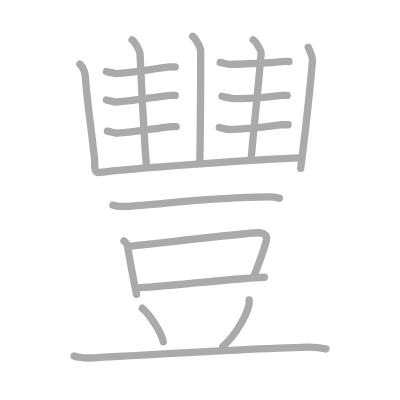
t = 0.00 s
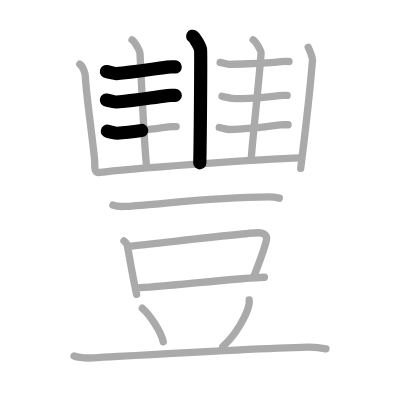
t = 3.50 s
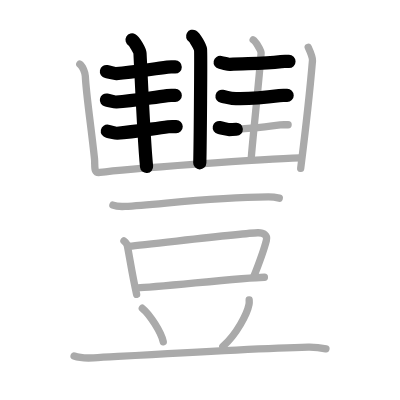
t = 7.25 s
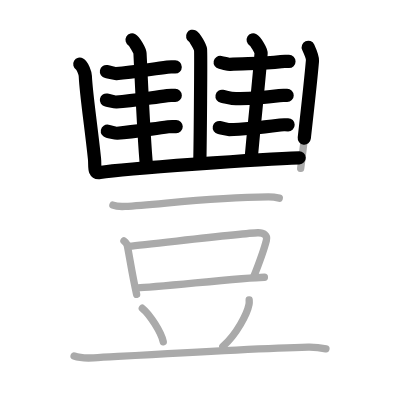
t = 10.75 s
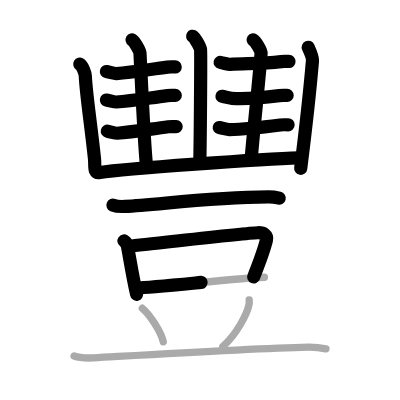
t = 14.50 s
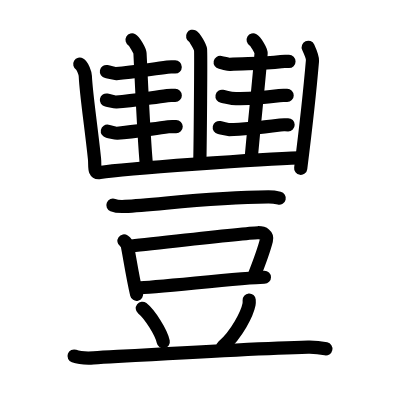
t = 18.00 s

The animated SVG that drew these frames (rendered in a browser with its animation timeline set to each time). Animation: 18 SMIL elements (animate=18); one cycle of 18.00 s.

<?xml version="1.0" standalone="no"?>
<!DOCTYPE svg PUBLIC "-//W3C//DTD SVG 1.1//EN"   "http://www.w3.org/Graphics/SVG/1.1/DTD/svg11.dtd">
<svg width="400px" height="400px"  version="1.1" xmlns="http://www.w3.org/2000/svg">
  <defs>
    <marker id="Triangle" viewBox="0 0 10 10" refX="0" refY="5" markerUnits="strokeWidth" markerWidth="3" style="stroke-opacity:0%;fill:#aaaaaa;" markerHeight="2" orient="auto">
      <path d="M 0 0 L 10 5 L 0 10 z" />
    </marker>
    
    <marker id="Arrow" viewBox="0 0 10 10" refX="5" refY="5" markerUnits="strokeWidth" markerWidth="1.8" style="stroke-opacity:0%;fill:#770000;" markerHeight="2" orient="auto">
      <path d="M 0 4 L 6 4 L 4 1 L 10 5 L 4 9 L 6 6 L 0 6 z" />
        <circle cx="5" cy="5" r="5" />
      </marker>
    
    <marker id="TriangleRed" viewBox="0 0 10 10" refX="0" refY="5" markerUnits="strokeWidth" markerWidth="3" style="stroke-opacity:0%;fill:#CC0000;" markerHeight="2" orient="auto">
      <path d="M 0 0 L 10 5 L 0 10 z" />
    </marker>
    
    <marker id="ArrowRed" viewBox="0 0 10 10" refX="5" refY="5" markerUnits="strokeWidth" markerWidth="1.8" style="stroke-opacity:0%;fill:#CC0000;" markerHeight="2" orient="auto">
      <path d="M 0 4 L 6 4 L 4 1 L 10 5 L 4 9 L 6 6 L 0 6 z" />
        <circle cx="5" cy="5" r="5" />
      </marker>
    
  </defs>
  
  <path style="fill:#ffffff; fill-opacity:100%; fill-rule:evenodd; stroke-width:0;" d="M 0 0 L 400px 0 L 400px 400px L 0 400px L 0 0" />

  <g transform="scale(3.6697247706422 3.6697247706422)">
<path style="fill:none; fill-opacity:0%; fill-rule:evenodd; stroke:#aaaaaa; stroke-opacity:100%; stroke-width: 1.5pt; stroke-linejoin:round; stroke-linecap:round;" d="M52.49 9.88c0.65 0.38 2.03 2.88 2.16 3.65c0.13 0.77-0.08 26.04-0.21 30.85"></path>
<path style="fill:none; fill-opacity:0%; fill-rule:evenodd; stroke:#aaaaaa; stroke-opacity:100%; stroke-width: 1.5pt; stroke-linejoin:round; stroke-linecap:round;" d="M29 19.5c1.25 0.25 2.18 0.59 2.67 0.55C36 19.74 40.25 19 45.6 18.3c0.73-0.1 0.9-0.05 2.15-0.05"></path>
<path style="fill:none; fill-opacity:0%; fill-rule:evenodd; stroke:#aaaaaa; stroke-opacity:100%; stroke-width: 1.5pt; stroke-linejoin:round; stroke-linecap:round;" d="M29 27.25c1.25 0.25 2.18 0.59 2.67 0.55c4.33-0.31 8.58-1.05 13.94-1.75c0.73-0.1 0.9-0.05 2.15-0.05"></path>
<path style="fill:none; fill-opacity:0%; fill-rule:evenodd; stroke:#aaaaaa; stroke-opacity:100%; stroke-width: 1.5pt; stroke-linejoin:round; stroke-linecap:round;" d="M29.25 35.75c1.25 0.25 2.18 0.59 2.67 0.55c4.33-0.31 8.58-1.05 13.94-1.75c0.73-0.1 0.9-0.05 2.15-0.05"></path>
<path style="fill:none; fill-opacity:0%; fill-rule:evenodd; stroke:#aaaaaa; stroke-opacity:100%; stroke-width: 1.5pt; stroke-linejoin:round; stroke-linecap:round;" d="M35.99 10.88c0.65 0.38 2.12 2.87 2.16 3.65c0.35 6.96 1.1 24.21 1.79 30.85"></path>
<path style="fill:none; fill-opacity:0%; fill-rule:evenodd; stroke:#aaaaaa; stroke-opacity:100%; stroke-width: 1.5pt; stroke-linejoin:round; stroke-linecap:round;" d="M60 17c1.25 0.25 2.18 0.59 2.67 0.55C67 17.24 71.25 17.5 76.6 16.8c0.73-0.1 0.9-0.05 2.15-0.05"></path>
<path style="fill:none; fill-opacity:0%; fill-rule:evenodd; stroke:#aaaaaa; stroke-opacity:100%; stroke-width: 1.5pt; stroke-linejoin:round; stroke-linecap:round;" d="M60.5 26.25c1.25 0.25 2.18 0.53 2.67 0.55c3.58 0.2 7.58-0.05 12.94-0.75C76.84 25.96 77 26 78.25 26"></path>
<path style="fill:none; fill-opacity:0%; fill-rule:evenodd; stroke:#aaaaaa; stroke-opacity:100%; stroke-width: 1.5pt; stroke-linejoin:round; stroke-linecap:round;" d="M59.75 34.75C61 35 61.93 35.31 62.42 35.3c3.08-0.05 8.58-0.55 13.94-1.25c0.73-0.1 0.9-0.05 2.15-0.05"></path>
<path style="fill:none; fill-opacity:0%; fill-rule:evenodd; stroke:#aaaaaa; stroke-opacity:100%; stroke-width: 1.5pt; stroke-linejoin:round; stroke-linecap:round;" d="M68.99 10.88c0.65 0.38 2.22 2.87 2.16 3.65C70.5 23 69 36.25 68.44 43.38"></path>
<path style="fill:none; fill-opacity:0%; fill-rule:evenodd; stroke:#aaaaaa; stroke-opacity:100%; stroke-width: 1.5pt; stroke-linejoin:round; stroke-linecap:round;" d="M21.74 17.5c0.76 0.45 1.47 2.34 1.51 3.25c0.25 5.25 1.5 13 2.5 22.5c0.22 2.05-0.38 4.03 1.5 3.75c6.75-1 45-3.75 54.5-4"></path>
<path style="fill:none; fill-opacity:0%; fill-rule:evenodd; stroke:#aaaaaa; stroke-opacity:100%; stroke-width: 1.5pt; stroke-linejoin:round; stroke-linecap:round;" d="M83.99 12.88c0.51 1.12 1.23 2.88 1.16 3.65c-0.4 4.71-2.4 22.96-3.21 29.35"></path>
<path style="fill:none; fill-opacity:0%; fill-rule:evenodd; stroke:#aaaaaa; stroke-opacity:100%; stroke-width: 1.5pt; stroke-linejoin:round; stroke-linecap:round;" d="M30.77 55.9c0.86 0.35 2.42 0.39 3.28 0.35c8.91-0.4 22.65-2.49 39.05-2.59c1.43-0.01 2.28 0.17 3 0.34"></path>
<path style="fill:none; fill-opacity:0%; fill-rule:evenodd; stroke:#aaaaaa; stroke-opacity:100%; stroke-width: 1.5pt; stroke-linejoin:round; stroke-linecap:round;" d="M33.78 65.66c0.37 0.26 0.85 0.96 0.92 1.3c0.51 2.47 1.39 8.32 2.53 13.24"></path>
<path style="fill:none; fill-opacity:0%; fill-rule:evenodd; stroke:#aaaaaa; stroke-opacity:100%; stroke-width: 1.5pt; stroke-linejoin:round; stroke-linecap:round;" d="M35.22 67.08c5.68-0.5 31.18-3.58 35.05-3.66c1.6-0.03 2.68 0.64 2.32 2.08c-0.65 2.58-1.55 5.11-3.5 10.04"></path>
<path style="fill:none; fill-opacity:0%; fill-rule:evenodd; stroke:#aaaaaa; stroke-opacity:100%; stroke-width: 1.5pt; stroke-linejoin:round; stroke-linecap:round;" d="M37.53 78.43c4.19 0 28.73-2.8 34.52-2.88"></path>
<path style="fill:none; fill-opacity:0%; fill-rule:evenodd; stroke:#aaaaaa; stroke-opacity:100%; stroke-width: 1.5pt; stroke-linejoin:round; stroke-linecap:round;" d="M38.78 84c2.02 1.61 5.21 6.63 5.71 9.14"></path>
<path style="fill:none; fill-opacity:0%; fill-rule:evenodd; stroke:#aaaaaa; stroke-opacity:100%; stroke-width: 1.5pt; stroke-linejoin:round; stroke-linecap:round;" d="M67.9 81.75c0.02 0.3 0.04 0.77-0.04 1.2c-0.49 2.53-3.3 8.08-7.14 11.48"></path>
<path style="fill:none; fill-opacity:0%; fill-rule:evenodd; stroke:#aaaaaa; stroke-opacity:100%; stroke-width: 1.5pt; stroke-linejoin:round; stroke-linecap:round;" d="M20.19 97.03c1.38 0.49 3.92 0.57 5.31 0.49c14.41-0.83 43.14-2.6 58.47-2.94c2.31-0.05 3.69 0.23 4.85 0.48"></path>

<path style="fill:none; fill-opacity:0%; fill-rule:evenodd; stroke:#000000; stroke-opacity:100%; stroke-width: 2.7pt; stroke-linejoin:round; stroke-linecap:round;" d="M52.49 9.88c0.65 0.38 2.03 2.88 2.16 3.65c0.13 0.77-0.08 26.04-0.21 30.85" pathLength="100" stroke-dashoffset="100" stroke-dasharray="100 105"><animate id="dashAnim1" attributeName="stroke-dashoffset" from="100" to="0" dur="1s" calcMode="linear" fill="freeze"/></path>
<path style="fill:none; fill-opacity:0%; fill-rule:evenodd; stroke:#000000; stroke-opacity:100%; stroke-width: 2.7pt; stroke-linejoin:round; stroke-linecap:round;" d="M29 19.5c1.25 0.25 2.18 0.59 2.67 0.55C36 19.74 40.25 19 45.6 18.3c0.73-0.1 0.9-0.05 2.15-0.05" pathLength="100" stroke-dashoffset="100" stroke-dasharray="100 105"><animate id="dashAnim2" attributeName="stroke-dashoffset" from="100" to="0" dur="1s" calcMode="linear" begin="dashAnim1.end" fill="freeze"/></path>
<path style="fill:none; fill-opacity:0%; fill-rule:evenodd; stroke:#000000; stroke-opacity:100%; stroke-width: 2.7pt; stroke-linejoin:round; stroke-linecap:round;" d="M29 27.25c1.25 0.25 2.18 0.59 2.67 0.55c4.33-0.31 8.58-1.05 13.94-1.75c0.73-0.1 0.9-0.05 2.15-0.05" pathLength="100" stroke-dashoffset="100" stroke-dasharray="100 105"><animate id="dashAnim3" attributeName="stroke-dashoffset" from="100" to="0" dur="1s" calcMode="linear" begin="dashAnim2.end" fill="freeze"/></path>
<path style="fill:none; fill-opacity:0%; fill-rule:evenodd; stroke:#000000; stroke-opacity:100%; stroke-width: 2.7pt; stroke-linejoin:round; stroke-linecap:round;" d="M29.25 35.75c1.25 0.25 2.18 0.59 2.67 0.55c4.33-0.31 8.58-1.05 13.94-1.75c0.73-0.1 0.9-0.05 2.15-0.05" pathLength="100" stroke-dashoffset="100" stroke-dasharray="100 105"><animate id="dashAnim4" attributeName="stroke-dashoffset" from="100" to="0" dur="1s" calcMode="linear" begin="dashAnim3.end" fill="freeze"/></path>
<path style="fill:none; fill-opacity:0%; fill-rule:evenodd; stroke:#000000; stroke-opacity:100%; stroke-width: 2.7pt; stroke-linejoin:round; stroke-linecap:round;" d="M35.99 10.88c0.65 0.38 2.12 2.87 2.16 3.65c0.35 6.96 1.1 24.21 1.79 30.85" pathLength="100" stroke-dashoffset="100" stroke-dasharray="100 105"><animate id="dashAnim5" attributeName="stroke-dashoffset" from="100" to="0" dur="1s" calcMode="linear" begin="dashAnim4.end" fill="freeze"/></path>
<path style="fill:none; fill-opacity:0%; fill-rule:evenodd; stroke:#000000; stroke-opacity:100%; stroke-width: 2.7pt; stroke-linejoin:round; stroke-linecap:round;" d="M60 17c1.25 0.25 2.18 0.59 2.67 0.55C67 17.24 71.25 17.5 76.6 16.8c0.73-0.1 0.9-0.05 2.15-0.05" pathLength="100" stroke-dashoffset="100" stroke-dasharray="100 105"><animate id="dashAnim6" attributeName="stroke-dashoffset" from="100" to="0" dur="1s" calcMode="linear" begin="dashAnim5.end" fill="freeze"/></path>
<path style="fill:none; fill-opacity:0%; fill-rule:evenodd; stroke:#000000; stroke-opacity:100%; stroke-width: 2.7pt; stroke-linejoin:round; stroke-linecap:round;" d="M60.5 26.25c1.25 0.25 2.18 0.53 2.67 0.55c3.58 0.2 7.58-0.05 12.94-0.75C76.84 25.96 77 26 78.25 26" pathLength="100" stroke-dashoffset="100" stroke-dasharray="100 105"><animate id="dashAnim7" attributeName="stroke-dashoffset" from="100" to="0" dur="1s" calcMode="linear" begin="dashAnim6.end" fill="freeze"/></path>
<path style="fill:none; fill-opacity:0%; fill-rule:evenodd; stroke:#000000; stroke-opacity:100%; stroke-width: 2.7pt; stroke-linejoin:round; stroke-linecap:round;" d="M59.75 34.75C61 35 61.93 35.31 62.42 35.3c3.08-0.05 8.58-0.55 13.94-1.25c0.73-0.1 0.9-0.05 2.15-0.05" pathLength="100" stroke-dashoffset="100" stroke-dasharray="100 105"><animate id="dashAnim8" attributeName="stroke-dashoffset" from="100" to="0" dur="1s" calcMode="linear" begin="dashAnim7.end" fill="freeze"/></path>
<path style="fill:none; fill-opacity:0%; fill-rule:evenodd; stroke:#000000; stroke-opacity:100%; stroke-width: 2.7pt; stroke-linejoin:round; stroke-linecap:round;" d="M68.99 10.88c0.65 0.38 2.22 2.87 2.16 3.65C70.5 23 69 36.25 68.44 43.38" pathLength="100" stroke-dashoffset="100" stroke-dasharray="100 105"><animate id="dashAnim9" attributeName="stroke-dashoffset" from="100" to="0" dur="1s" calcMode="linear" begin="dashAnim8.end" fill="freeze"/></path>
<path style="fill:none; fill-opacity:0%; fill-rule:evenodd; stroke:#000000; stroke-opacity:100%; stroke-width: 2.7pt; stroke-linejoin:round; stroke-linecap:round;" d="M21.74 17.5c0.76 0.45 1.47 2.34 1.51 3.25c0.25 5.25 1.5 13 2.5 22.5c0.22 2.05-0.38 4.03 1.5 3.75c6.75-1 45-3.75 54.5-4" pathLength="100" stroke-dashoffset="100" stroke-dasharray="100 105"><animate id="dashAnim10" attributeName="stroke-dashoffset" from="100" to="0" dur="1s" calcMode="linear" begin="dashAnim9.end" fill="freeze"/></path>
<path style="fill:none; fill-opacity:0%; fill-rule:evenodd; stroke:#000000; stroke-opacity:100%; stroke-width: 2.7pt; stroke-linejoin:round; stroke-linecap:round;" d="M83.99 12.88c0.51 1.12 1.23 2.88 1.16 3.65c-0.4 4.71-2.4 22.96-3.21 29.35" pathLength="100" stroke-dashoffset="100" stroke-dasharray="100 105"><animate id="dashAnim11" attributeName="stroke-dashoffset" from="100" to="0" dur="1s" calcMode="linear" begin="dashAnim10.end" fill="freeze"/></path>
<path style="fill:none; fill-opacity:0%; fill-rule:evenodd; stroke:#000000; stroke-opacity:100%; stroke-width: 2.7pt; stroke-linejoin:round; stroke-linecap:round;" d="M30.77 55.9c0.86 0.35 2.42 0.39 3.28 0.35c8.91-0.4 22.65-2.49 39.05-2.59c1.43-0.01 2.28 0.17 3 0.34" pathLength="100" stroke-dashoffset="100" stroke-dasharray="100 105"><animate id="dashAnim12" attributeName="stroke-dashoffset" from="100" to="0" dur="1s" calcMode="linear" begin="dashAnim11.end" fill="freeze"/></path>
<path style="fill:none; fill-opacity:0%; fill-rule:evenodd; stroke:#000000; stroke-opacity:100%; stroke-width: 2.7pt; stroke-linejoin:round; stroke-linecap:round;" d="M33.78 65.66c0.37 0.26 0.85 0.96 0.92 1.3c0.51 2.47 1.39 8.32 2.53 13.24" pathLength="100" stroke-dashoffset="100" stroke-dasharray="100 105"><animate id="dashAnim13" attributeName="stroke-dashoffset" from="100" to="0" dur="1s" calcMode="linear" begin="dashAnim12.end" fill="freeze"/></path>
<path style="fill:none; fill-opacity:0%; fill-rule:evenodd; stroke:#000000; stroke-opacity:100%; stroke-width: 2.7pt; stroke-linejoin:round; stroke-linecap:round;" d="M35.22 67.08c5.68-0.5 31.18-3.58 35.05-3.66c1.6-0.03 2.68 0.64 2.32 2.08c-0.65 2.58-1.55 5.11-3.5 10.04" pathLength="100" stroke-dashoffset="100" stroke-dasharray="100 105"><animate id="dashAnim14" attributeName="stroke-dashoffset" from="100" to="0" dur="1s" calcMode="linear" begin="dashAnim13.end" fill="freeze"/></path>
<path style="fill:none; fill-opacity:0%; fill-rule:evenodd; stroke:#000000; stroke-opacity:100%; stroke-width: 2.7pt; stroke-linejoin:round; stroke-linecap:round;" d="M37.53 78.43c4.19 0 28.73-2.8 34.52-2.88" pathLength="100" stroke-dashoffset="100" stroke-dasharray="100 105"><animate id="dashAnim15" attributeName="stroke-dashoffset" from="100" to="0" dur="1s" calcMode="linear" begin="dashAnim14.end" fill="freeze"/></path>
<path style="fill:none; fill-opacity:0%; fill-rule:evenodd; stroke:#000000; stroke-opacity:100%; stroke-width: 2.7pt; stroke-linejoin:round; stroke-linecap:round;" d="M38.78 84c2.02 1.61 5.21 6.63 5.71 9.14" pathLength="100" stroke-dashoffset="100" stroke-dasharray="100 105"><animate id="dashAnim16" attributeName="stroke-dashoffset" from="100" to="0" dur="1s" calcMode="linear" begin="dashAnim15.end" fill="freeze"/></path>
<path style="fill:none; fill-opacity:0%; fill-rule:evenodd; stroke:#000000; stroke-opacity:100%; stroke-width: 2.7pt; stroke-linejoin:round; stroke-linecap:round;" d="M67.9 81.75c0.02 0.3 0.04 0.77-0.04 1.2c-0.49 2.53-3.3 8.08-7.14 11.48" pathLength="100" stroke-dashoffset="100" stroke-dasharray="100 105"><animate id="dashAnim17" attributeName="stroke-dashoffset" from="100" to="0" dur="1s" calcMode="linear" begin="dashAnim16.end" fill="freeze"/></path>
<path style="fill:none; fill-opacity:0%; fill-rule:evenodd; stroke:#000000; stroke-opacity:100%; stroke-width: 2.7pt; stroke-linejoin:round; stroke-linecap:round;" d="M20.19 97.03c1.38 0.49 3.92 0.57 5.31 0.49c14.41-0.83 43.14-2.6 58.47-2.94c2.31-0.05 3.69 0.23 4.85 0.48" pathLength="100" stroke-dashoffset="100" stroke-dasharray="100 105"><animate id="dashAnim18" attributeName="stroke-dashoffset" from="100" to="0" dur="1s" calcMode="linear" begin="dashAnim17.end" fill="freeze"/></path>

</g>

</svg>  
          
